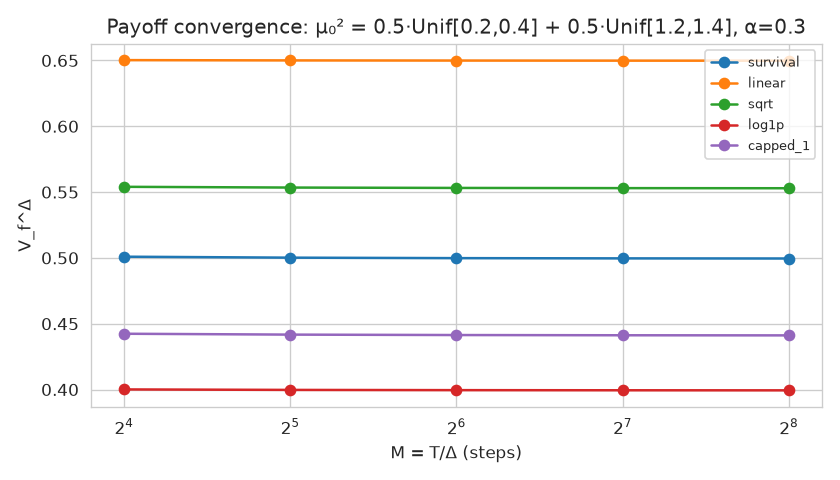

Values plotted in this chart, from the file beside it:
Delta, survival, linear, sqrt, log1p, capped_1
0.003906, 0.4996, 0.6498, 0.5529, 0.3994, 0.4411
0.007812, 0.4996, 0.6499, 0.553, 0.3994, 0.4412
0.01562, 0.4998, 0.6499, 0.5532, 0.3995, 0.4414
0.03125, 0.5002, 0.6501, 0.5534, 0.3997, 0.4417
0.0625, 0.5009, 0.6503, 0.554, 0.4001, 0.4424
